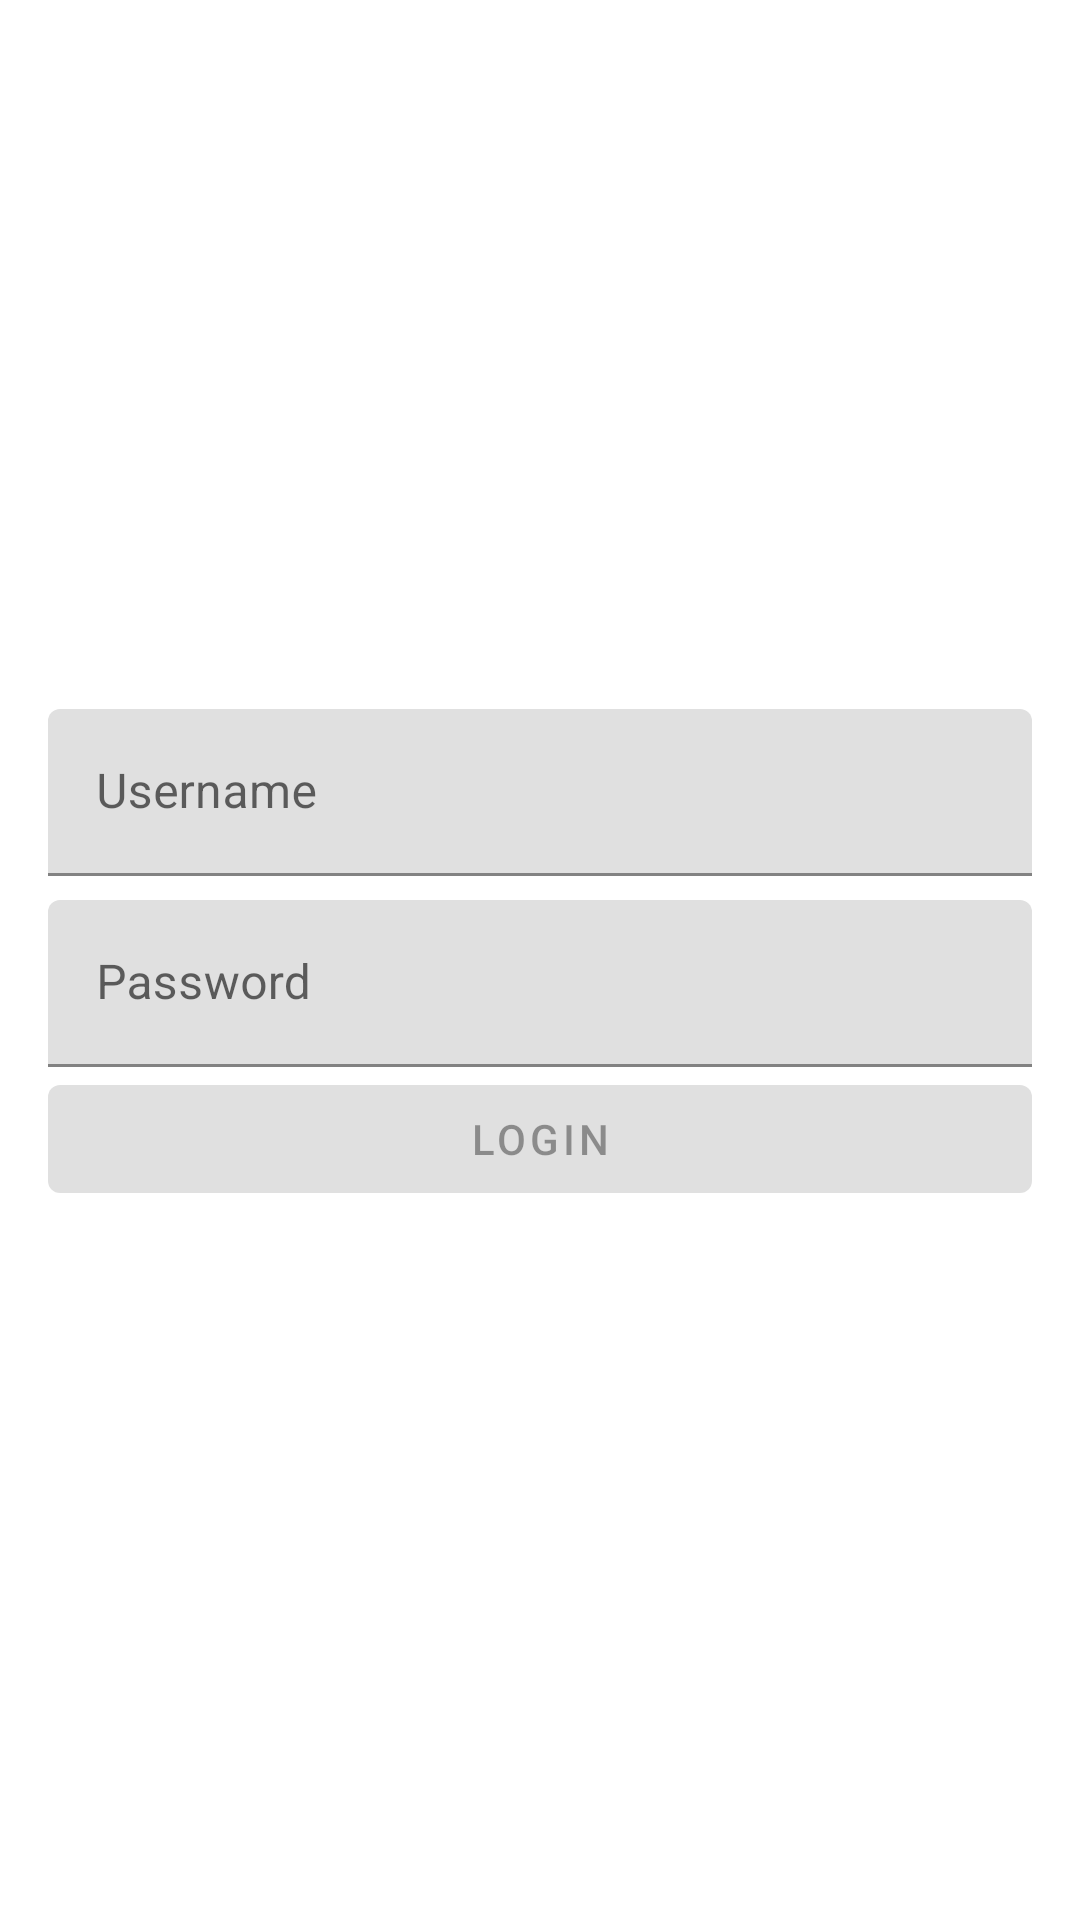

Android layout source for this screen:
<!-- AndroidManifest.xml: application theme Theme.Taller -->
<!-- res/layout/activity_login.xml -->
<?xml version="1.0" encoding="utf-8"?>
<androidx.constraintlayout.widget.ConstraintLayout xmlns:android="http://schemas.android.com/apk/res/android"
    xmlns:app="http://schemas.android.com/apk/res-auto"
    android:layout_width="match_parent"
    android:layout_height="match_parent">

    <LinearLayout
        android:id="@+id/llMain"
        android:layout_width="match_parent"
        android:layout_height="wrap_content"
        android:layout_marginHorizontal="16dp"
        android:orientation="vertical"
        app:layout_constraintBottom_toBottomOf="parent"
        app:layout_constraintEnd_toEndOf="parent"
        app:layout_constraintStart_toStartOf="parent"
        app:layout_constraintTop_toTopOf="parent">

        <com.google.android.material.textfield.TextInputLayout
            android:id="@+id/tilUsername"
            android:layout_width="match_parent"
            android:layout_height="wrap_content"
            android:hint="@string/til_username_hint">

            <com.google.android.material.textfield.TextInputEditText
                android:layout_width="match_parent"
                android:layout_height="wrap_content"
                android:inputType="text" />
        </com.google.android.material.textfield.TextInputLayout>

        <com.google.android.material.textfield.TextInputLayout
            android:id="@+id/tilPassword"
            android:layout_width="match_parent"
            android:layout_height="wrap_content"
            android:layout_marginTop="8dp"
            android:hint="@string/til_password_hint">

            <com.google.android.material.textfield.TextInputEditText
                android:layout_width="match_parent"
                android:layout_height="wrap_content"
                android:inputType="textPassword" />
        </com.google.android.material.textfield.TextInputLayout>

        <com.google.android.material.button.MaterialButton
            android:id="@+id/mbLogin"
            android:layout_width="match_parent"
            android:layout_height="wrap_content"
            android:text="@string/mb_login_text"
            android:enabled="false"/>
    </LinearLayout>
</androidx.constraintlayout.widget.ConstraintLayout>
<!-- resources referenced by this layout -->
<resources>
  <string name="mb_login_text">Login</string>
  <string name="til_password_hint">Password</string>
  <string name="til_username_hint">Username</string>
  <style name="Theme.Taller" parent="Theme.MaterialComponents.DayNight.DarkActionBar">
          
          <item name="colorPrimary">@color/purple_500</item>
          <item name="colorPrimaryVariant">@color/purple_700</item>
          <item name="colorOnPrimary">@color/white</item>
          
          <item name="colorSecondary">@color/teal_200</item>
          <item name="colorSecondaryVariant">@color/teal_700</item>
          <item name="colorOnSecondary">@color/black</item>
          
          <item name="android:statusBarColor">?attr/colorPrimaryVariant</item>
          
      </style>
  <!-- not gathered from this repository: default colours our renderer supplied (Android Studio template values) -->
  <color name="purple_500">#FF6200EE</color>
  <color name="purple_700">#FF3700B3</color>
  <color name="teal_200">#FF03DAC5</color>
  <color name="teal_700">#FF018786</color>
  <color name="black">#FF000000</color>
  <color name="white">#FFFFFFFF</color>
</resources>
